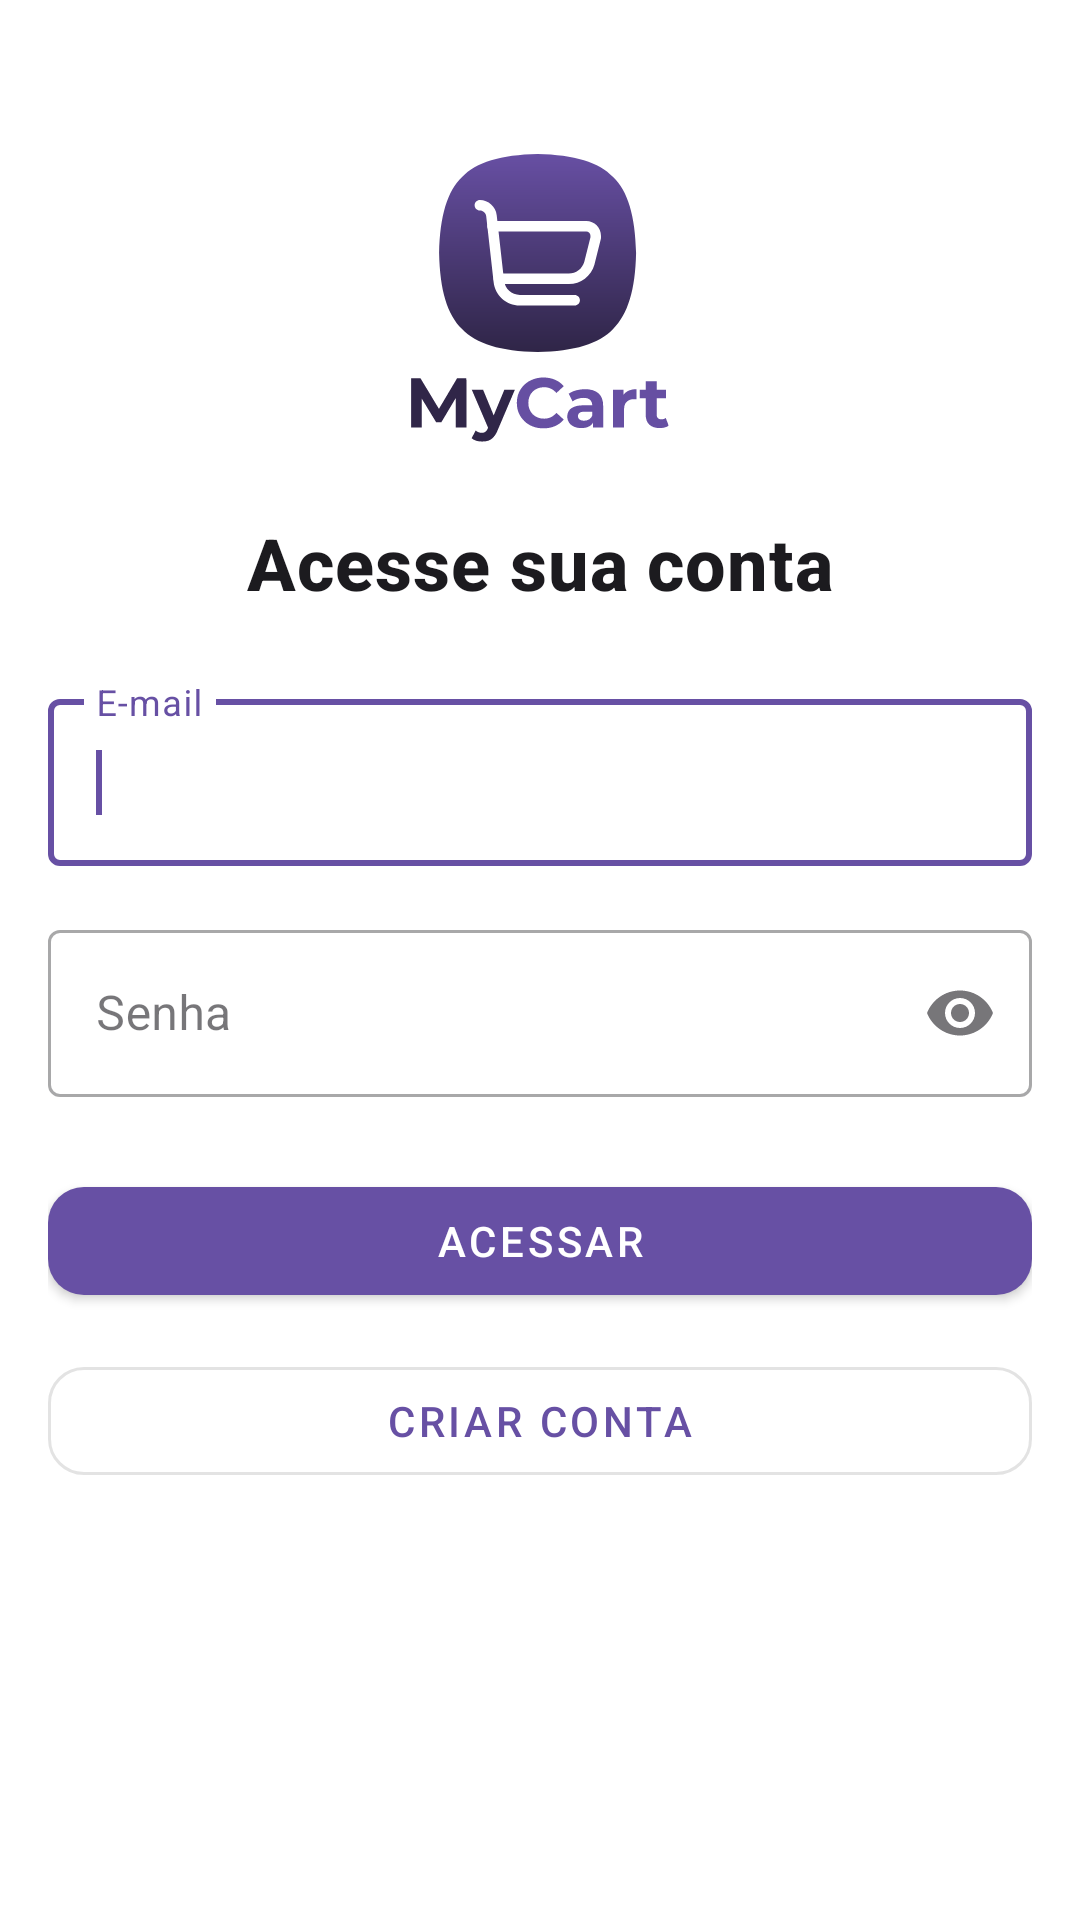

Android layout source for this screen:
<!-- AndroidManifest.xml: application theme Theme.ProjetoProgramacaoMobileParte1 -->
<!-- res/layout/activity_login.xml -->
<?xml version="1.0" encoding="utf-8"?>
<androidx.core.widget.NestedScrollView xmlns:android="http://schemas.android.com/apk/res/android"
    xmlns:app="http://schemas.android.com/apk/res-auto"
    xmlns:tools="http://schemas.android.com/tools"
    android:layout_width="match_parent"
    android:layout_height="match_parent"
    android:fillViewport="true"
    tools:context=".ui.login.LoginActivity">

    <androidx.constraintlayout.widget.ConstraintLayout
        android:layout_width="match_parent"
        android:layout_height="wrap_content"
        android:paddingHorizontal="@dimen/sp_16">

        <androidx.constraintlayout.widget.Guideline
            android:id="@+id/guideline_top"
            android:layout_width="wrap_content"
            android:layout_height="wrap_content"
            android:orientation="horizontal"
            app:layout_constraintGuide_percent="0.08" />

        <ImageView
            android:id="@+id/img_logo"
            android:layout_width="@dimen/logo_size"
            android:layout_height="@dimen/logo_size"
            android:contentDescription="@string/descricao_logo"
            app:srcCompat="@drawable/ic_logo"
            app:tint="@null"
            app:layout_constraintTop_toBottomOf="@id/guideline_top"
            app:layout_constraintStart_toStartOf="parent"
            app:layout_constraintEnd_toEndOf="parent" />

        <TextView
            android:id="@+id/txt_titulo"
            style="@style/TextAppearance.App.Titulo"
            android:layout_width="0dp"
            android:layout_height="wrap_content"
            android:layout_marginTop="@dimen/sp_24"
            android:gravity="center"
            android:text="@string/titulo_login"
            app:layout_constraintTop_toBottomOf="@id/img_logo"
            app:layout_constraintStart_toStartOf="parent"
            app:layout_constraintEnd_toEndOf="parent" />

        <com.google.android.material.textfield.TextInputLayout
            android:id="@+id/inputEmail"
            style="@style/Widget.MaterialComponents.TextInputLayout.OutlinedBox"
            android:layout_width="0dp"
            android:layout_height="wrap_content"
            android:hint="@string/hint_email"
            android:layout_marginTop="@dimen/sp_24"
            app:layout_goneMarginTop="@dimen/sp_16"
            app:layout_constraintTop_toBottomOf="@id/txt_titulo"
            app:layout_constraintStart_toStartOf="parent"
            app:layout_constraintEnd_toEndOf="parent">

            <com.google.android.material.textfield.TextInputEditText
                android:id="@+id/edt_email"
                android:layout_width="match_parent"
                android:layout_height="wrap_content"
                android:inputType="textEmailAddress"
                android:imeOptions="actionNext"
                android:autofillHints="emailAddress">
                <requestFocus />
            </com.google.android.material.textfield.TextInputEditText>
        </com.google.android.material.textfield.TextInputLayout>

        <com.google.android.material.textfield.TextInputLayout
            android:id="@+id/inputSenha"
            style="@style/Widget.MaterialComponents.TextInputLayout.OutlinedBox"
            android:layout_width="0dp"
            android:layout_height="wrap_content"
            android:hint="@string/hint_senha"
            android:layout_marginTop="@dimen/sp_16"
            app:endIconMode="password_toggle"
            app:layout_constraintTop_toBottomOf="@id/inputEmail"
            app:layout_constraintStart_toStartOf="parent"
            app:layout_constraintEnd_toEndOf="parent">

            <com.google.android.material.textfield.TextInputEditText
                android:id="@+id/edt_senha"
                android:layout_width="match_parent"
                android:layout_height="wrap_content"
                android:inputType="textPassword"
                android:imeOptions="actionDone"
                android:autofillHints="password" />
        </com.google.android.material.textfield.TextInputLayout>

        <com.google.android.material.button.MaterialButton
            android:id="@+id/btnEntrar"
            style="@style/Widget.App.BotaoPrimario"
            android:layout_width="0dp"
            android:layout_height="wrap_content"
            android:layout_marginTop="@dimen/sp_24"
            android:text="@string/btn_entrar"
            app:layout_constraintTop_toBottomOf="@id/inputSenha"
            app:layout_constraintStart_toStartOf="parent"
            app:layout_constraintEnd_toEndOf="parent" />

        <com.google.android.material.button.MaterialButton
            android:id="@+id/linkCadastrar"
            style="@style/Widget.App.BotaoSecundario"
            android:layout_width="0dp"
            android:layout_height="wrap_content"
            android:layout_marginTop="@dimen/sp_12"
            android:text="@string/btn_cadastrar"
            app:layout_constraintBottom_toBottomOf="parent"
            app:layout_constraintEnd_toEndOf="parent"
            app:layout_constraintHorizontal_bias="0.0"
            app:layout_constraintStart_toStartOf="parent"
            app:layout_constraintTop_toBottomOf="@id/btnEntrar"
            app:layout_constraintVertical_bias="0.0" />

    </androidx.constraintlayout.widget.ConstraintLayout>
</androidx.core.widget.NestedScrollView>
<!-- resources referenced by this layout -->
<resources>
  <dimen name="logo_size">96dp</dimen>
  <dimen name="sp_12">12dp</dimen>
  <dimen name="sp_16">16dp</dimen>
  <dimen name="sp_24">24dp</dimen>
  <!-- drawable ic_logo: vector/xml drawable (drawable, 5984 chars, omitted) -->
  <string name="btn_cadastrar">Criar Conta</string>
  <string name="btn_entrar">Acessar</string>
  <string name="descricao_logo">Logotipo do aplicativo</string>
  <string name="hint_email">E-mail</string>
  <string name="hint_senha">Senha</string>
  <string name="titulo_login">Acesse sua conta</string>
  <style name="TextAppearance.App.Titulo" parent="TextAppearance.MaterialComponents.Headline6">
          <item name="android:textSize">24sp</item>
          <item name="android:textStyle">bold</item>
          <item name="android:textColor">@color/colorOnSurface</item>
      </style>
  <style name="Widget.App.BotaoPrimario" parent="Widget.MaterialComponents.Button">
          <item name="cornerRadius">12dp</item>
          <item name="android:insetLeft">0dp</item>
          <item name="android:insetRight">0dp</item>
      </style>
  <style name="Widget.App.BotaoSecundario" parent="Widget.MaterialComponents.Button.OutlinedButton">
          <item name="cornerRadius">12dp</item>
          <item name="strokeWidth">1dp</item>
      </style>
  <style name="Theme.ProjetoProgramacaoMobileParte1" parent="Theme.MaterialComponents.DayNight.NoActionBar">
          <item name="colorPrimary">@color/colorPrimary</item>
          <item name="colorPrimaryVariant">@color/colorPrimaryVariant</item>
          <item name="colorOnPrimary">@color/colorOnPrimary</item>
          <item name="colorSurface">@color/colorSurface</item>
          <item name="colorOnSurface">@color/colorOnSurface</item>
          <item name="colorSecondary">@color/mdc_color_secondary</item>
          <item name="colorOnSecondary">@color/mdc_color_on_secondary</item>
          <item name="android:statusBarColor">?attr/colorPrimaryVariant</item>
      </style>
  <color name="colorOnSurface">#1C1B1F</color>
  <color name="colorPrimary">#6750A4</color>
  <color name="colorPrimaryVariant">#4F378B</color>
  <color name="colorOnPrimary">#FFFFFF</color>
  <color name="colorSurface">#FFFFFF</color>
  <color name="mdc_color_secondary">#03DAC6</color>
  <color name="mdc_color_on_secondary">#000000</color>
</resources>
